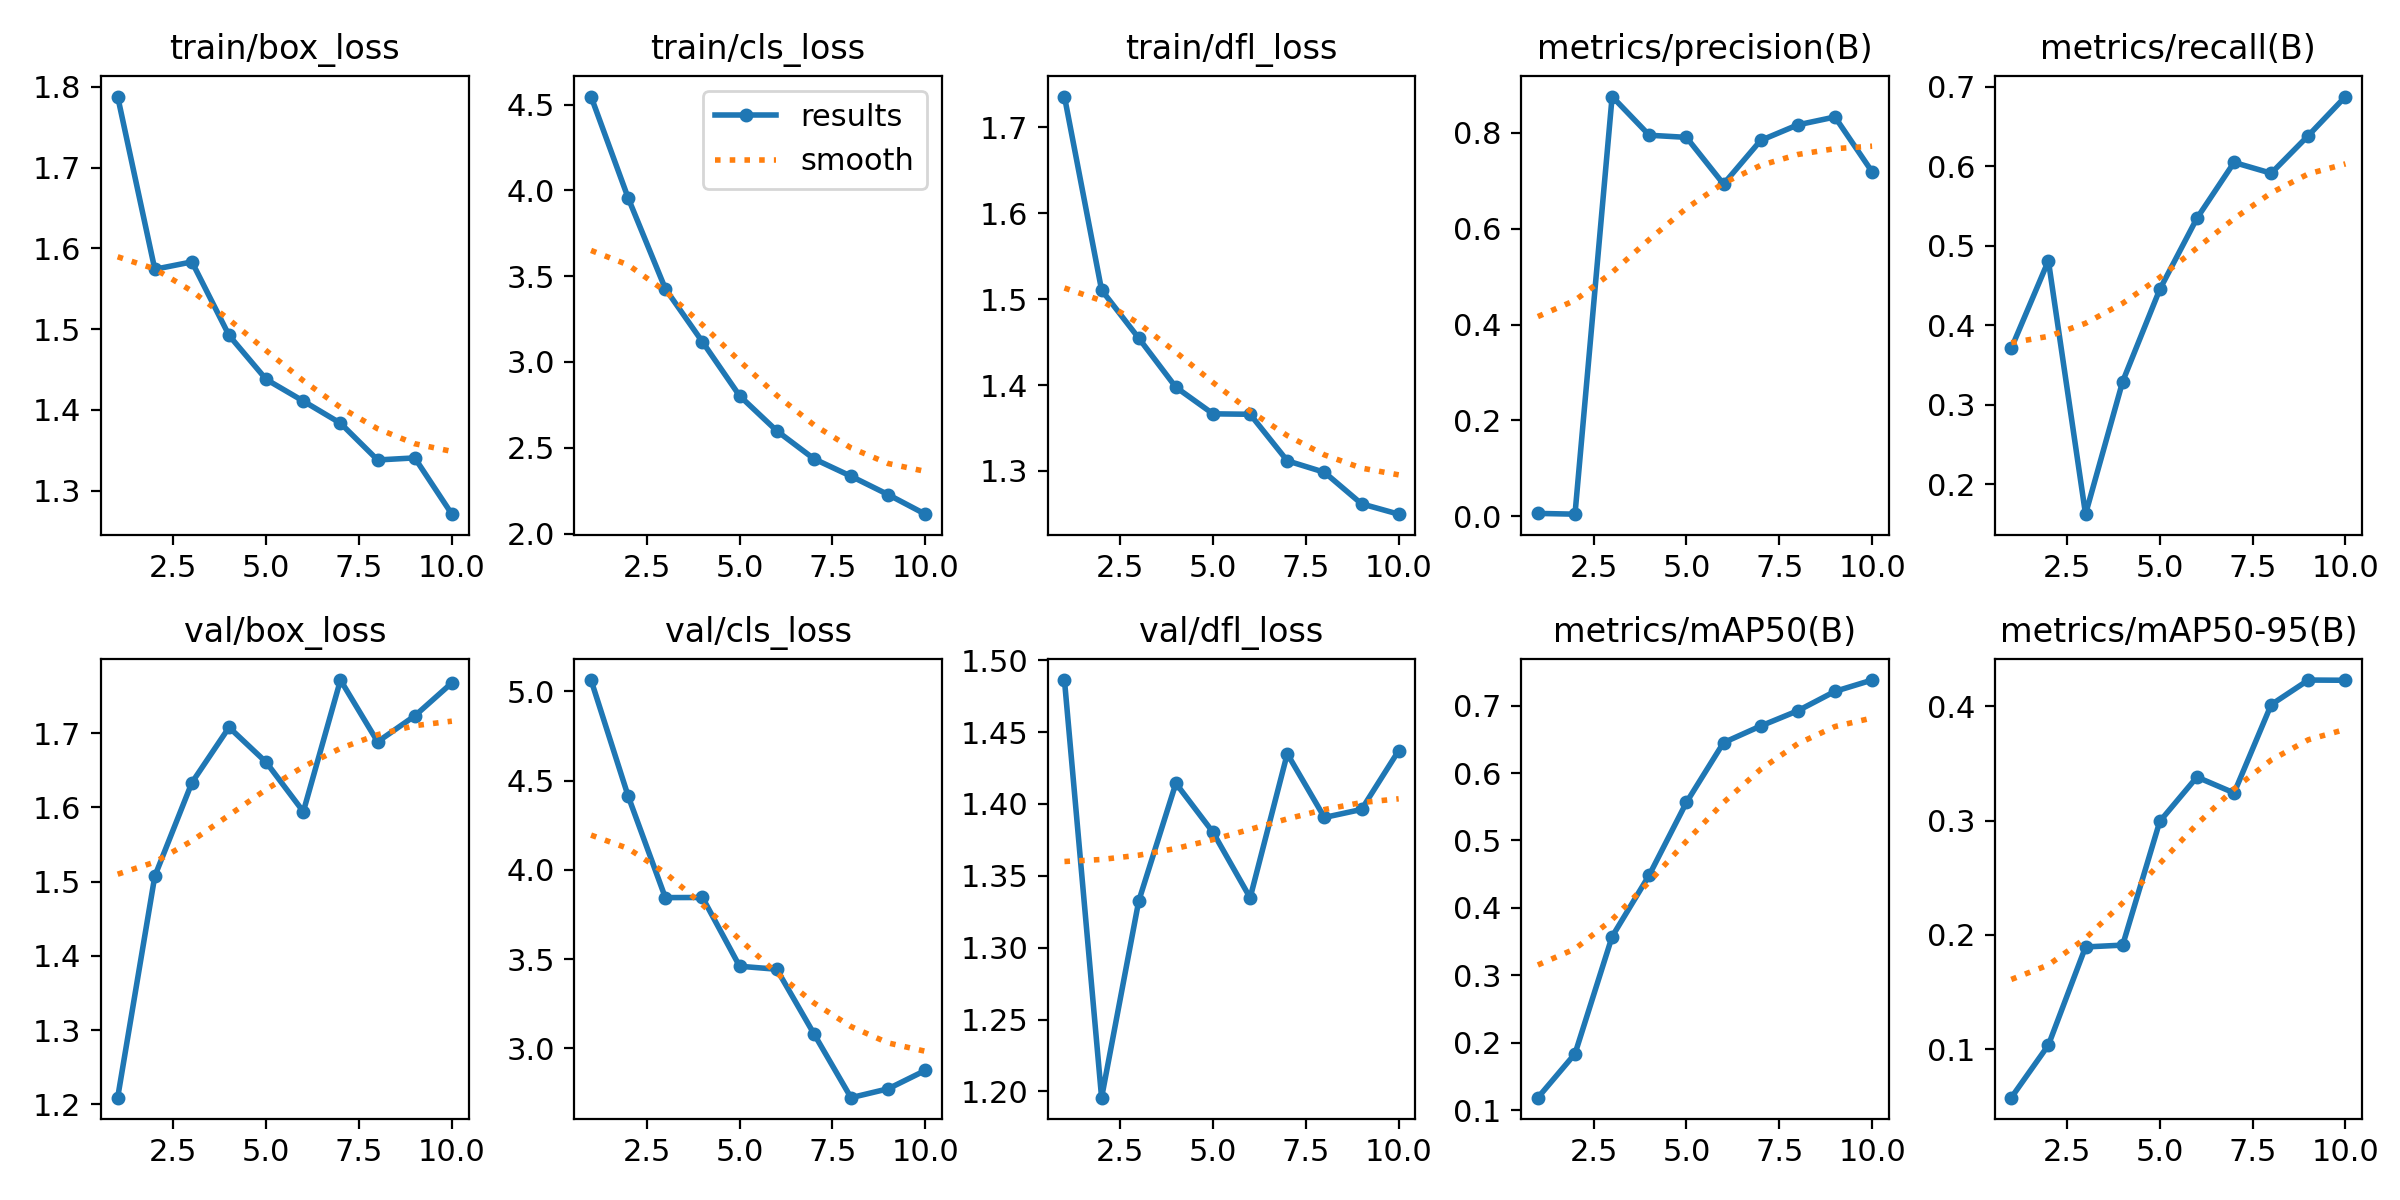

Source data for this figure (header and first rows):
epoch, time, train/box_loss, train/cls_loss, train/dfl_loss, metrics/precision(B), metrics/recall(B), metrics/mAP50(B), metrics/mAP50-95(B), val/box_loss, val/cls_loss, val/dfl_loss, lr/pg0, lr/pg1, lr/pg2
1, 62.18, 1.788, 4.547, 1.736, 0.00592, 0.371, 0.1184, 0.05752, 1.209, 5.064, 1.486, 0.0001916, 0.0001916, 0.0001916
2, 120, 1.574, 3.956, 1.511, 0.00432, 0.4814, 0.1835, 0.1035, 1.507, 4.413, 1.196, 0.0003528, 0.0003528, 0.0003528
3, 187.9, 1.583, 3.427, 1.455, 0.8758, 0.1625, 0.3574, 0.1894, 1.633, 3.844, 1.332, 0.0004743, 0.0004743, 0.0004743
4, 261.4, 1.492, 3.117, 1.397, 0.7951, 0.3294, 0.4487, 0.1911, 1.708, 3.845, 1.414, 0.0005563, 0.0005563, 0.0005563
5, 341, 1.438, 2.803, 1.367, 0.7906, 0.4454, 0.5564, 0.2994, 1.661, 3.46, 1.38, 0.0005031, 0.0005031, 0.0005031
6, 424.1, 1.411, 2.599, 1.366, 0.6932, 0.5348, 0.6452, 0.3382, 1.594, 3.443, 1.335, 0.0004207, 0.0004207, 0.0004207
7, 494, 1.384, 2.436, 1.312, 0.7842, 0.605, 0.6699, 0.3242, 1.771, 3.081, 1.435, 0.0003382, 0.0003382, 0.0003382
8, 566.6, 1.338, 2.334, 1.298, 0.8167, 0.5915, 0.6925, 0.4015, 1.688, 2.723, 1.391, 0.0002557, 0.0002557, 0.0002557
9, 635.1, 1.341, 2.227, 1.262, 0.8331, 0.6389, 0.7212, 0.4231, 1.723, 2.772, 1.396, 0.0001733, 0.0001733, 0.0001733
10, 700.3, 1.271, 2.113, 1.25, 0.7188, 0.6879, 0.738, 0.4229, 1.768, 2.875, 1.437, 9.0797e-05, 9.0797e-05, 9.0797e-05
